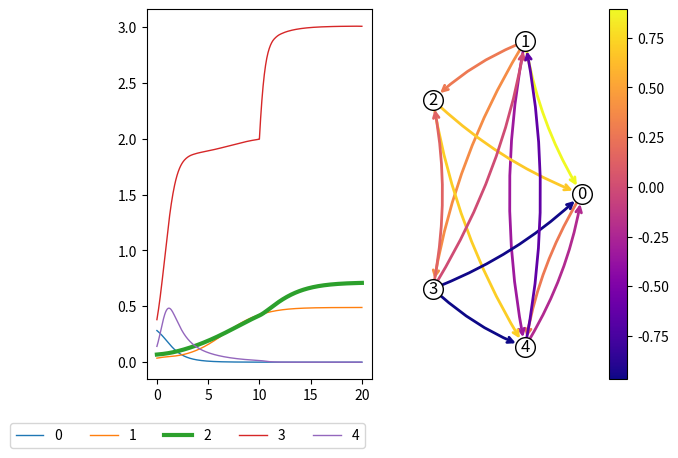

Source code (Python):
##location: cd Github/dynamics_random_complex_systems

##to run: python3 single_random_kick.py

########################################################

##Part A: load in the libraries and functions for running the code

##libraries

import random
from random import randint
import numpy as np
import csv

import matplotlib as mpl
import matplotlib.pyplot as plt
import matplotlib.animation as animation

import networkx as nx

import scipy as sp
from scipy.integrate import solve_ivp

###############################################################

##dyadic behaviour model

def Calc_x_dot(x):

        growth_rate=full_inputs[0:no_factors]

        growth_to_max_rate=full_inputs[no_factors:2*no_factors]

        max_resources=full_inputs[2*no_factors:3*no_factors]

        no_full_inputs=len(full_inputs)

        interactions_long=full_inputs[3*no_factors:(no_full_inputs+1)]

        interactions=np.reshape(interactions_long, (no_factors, no_factors))
        
        x_dot=np.zeros(no_factors)

        for sel_ind in np.arange(no_factors):

                x_growth=x[sel_ind]*growth_rate[sel_ind]

                x_logistic_growth=growth_to_max_rate[sel_ind]*max_resources[sel_ind]-x[sel_ind]

                for sel_other_ind in np.arange(no_factors):
		
                        x_logistic_growth=x_logistic_growth+interactions[sel_other_ind, sel_ind]*x[sel_other_ind]
			
                x_dot[sel_ind]=x_growth*x_logistic_growth
			
        return(x_dot)

def Behaviour_Model_ODE(t, x):#, alpha, beta, gamma, delta, epsilon):

	x_dot=Calc_x_dot(x)
	
	return(x_dot)
	
############################
	
def Single_Behaviour_Kick(kick_size, no_factors, no_t, max_t, plot_dynamics=0):
	
	t_max=0
	
	single_kick_data=[]

	#t=0

	#b_dot=Behaviour_Model_ODE(t, b, alpha, beta, gamma, delta, epsilon)
			
	#print("b_dot = ",b_dot)

	x_init=np.random.random(no_factors)*0.4
		
	full_z=np.reshape(x_init,(no_factors,1))

	print(full_z)

	#full_t=[]#np.empty(shape=[1])

	full_t=[0]

	print(full_t)

	nudge_behaviour=0
		
	t_min=t_max

	t_max=t_max+10

	t_sol=np.linspace(t_min, t_max, no_t)
		
	sol=solve_ivp(Behaviour_Model_ODE, [np.min(t_sol), np.max(t_sol)], x_init, dense_output=True, t_eval=t_sol)

	z=sol.sol(t_sol)

	full_z=np.hstack([full_z,z])
		
	full_t=np.hstack([full_t,t_sol])

	L=len(z[0,:])

	x_init=z[:,L-1]

	single_kick_data=np.hstack([single_kick_data, x_init[[0, 1]]])


	######

	##nudge the system

	nudge_behaviour=1

	x_init[0]=x_init[0]+nudge_behaviour*kick_size#np.random.random(2)*2

	#alpha[[0,1]]=alpha[[0,1]]+nudge_behaviour*0.5#(np.random.random(2)*2)*0.5
		
	#beta=beta+nudge_behaviour*0.5#(np.random.random(2)*2)*0.5
		
	#delta[[0,1]]=delta[[0,1]]+nudge_behaviour*(np.random.random(2)*2)*0.5

	#######

	##run for a second, to see what happens

	t_min=t_max

	t_max=t_max+1

	t_sol=np.linspace(t_min, t_max, no_t)
		
	sol=solve_ivp(Behaviour_Model_ODE, [np.min(t_sol), np.max(t_sol)], x_init, dense_output=True, t_eval=t_sol)

	z=sol.sol(t_sol)

	full_z=np.hstack([full_z,z])
		
	full_t=np.hstack([full_t,t_sol])

	L=len(z[0,:])

	x_init=z[:,L-1]

	single_kick_data=np.hstack([single_kick_data, x_init[[0, 1]]])

	#########

	nudge_behaviour=0

	##run for another 9 seconds to see what happens

	t_min=t_max

	t_max=t_max+9

	t_sol=np.linspace(t_min, t_max, no_t)
		
	sol=solve_ivp(Behaviour_Model_ODE, [np.min(t_sol), np.max(t_sol)], x_init, dense_output=True, t_eval=t_sol)

	z=sol.sol(t_sol)

	full_z=np.hstack([full_z,z])
		
	full_t=np.hstack([full_t,t_sol])

	L=len(z[0,:])

	x_init=z[:,L-1]

	single_kick_data=np.hstack([single_kick_data, x_init[[0, 1]]])
	
	if plot_dynamics==1:
	
		fig, ax = plt.subplots(nrows=1, ncols=1)

#		ax[0].plot(full_t, full_z.T[:,[0,1]])
		#plt.ylim([0, 20])
		#ax[0].x_label('t')

		#	ax[1].plot(full_z.T[:,0],full_z.T[:,1])

		ax.plot(full_t, full_z.T)

		plt.show()
		
		fig.savefig("single_kick.png")
		
		
		plt.close()

	
	return(single_kick_data)
    
def Single_Model_Run(full_inputs, model_inputs):

    plot_output=model_inputs[0]
    no_factors=model_inputs[1]
    no_each_type_of_factor=model_inputs[2]
    no_t=model_inputs[3]
    max_t=model_inputs[4]
    prop_interactions=model_inputs[5]
    kick_size=model_inputs[6]
    kick_type=model_inputs[7]
    sel_node=model_inputs[8]
    sel_other_node=model_inputs[9]
    factor_order=model_inputs[10]

    #print("Factor order")

    #print(factor_order)

    factor_assignment=np.ones(no_factors)*-1

    des_factors=factor_order[0:no_each_type_of_factor[0]]

    factor_assignment[des_factors]=1

    neutral_factors=factor_order[no_each_type_of_factor[0]:(no_each_type_of_factor[0]+no_each_type_of_factor[1])]

    factor_assignment[neutral_factors]=0

    print("Factor assignment")

    print(factor_assignment)

    #print("full inputs = ", full_inputs)

    ##separate the full input into the actual inputs

#    growth_rate=full_inputs[0:no_factors]

 #   growth_to_max_rate=full_inputs[no_factors:2*no_factors]

  #  max_resources=full_inputs[2*no_factors:3*no_factors]

   # no_full_inputs=len(full_inputs)

    #interactions_long=full_inputs[3*no_factors:(no_full_inputs+1)]

    #interactions=np.reshape(interactions_long, (no_factors, no_factors))

    #print("growth_rate = ", growth_rate)

    #print("growth_to_max_rate = ", growth_to_max_rate)

    #print("max_resources = ", max_resources)

    #print("interactions = ", interactions)

    ###########

    ##run the dynamics

    single_kick_data=[]

    x_init=np.random.random(no_factors)*0.4
            
    full_z=np.reshape(x_init,(no_factors,1))

    print(full_z)

    full_t=[0]

    print(full_t)

    nudge_behaviour=0
            
    t_min=0

    t_max=int(max_t/2)

    t_sol=np.linspace(t_min, t_max, no_t)
            
    sol=solve_ivp(Behaviour_Model_ODE, [np.min(t_sol), np.max(t_sol)], x_init, dense_output=True, t_eval=t_sol)

    z=sol.sol(t_sol)

    full_z=np.hstack([full_z,z])
            
    full_t=np.hstack([full_t,t_sol])

    L=len(z[0,:])

    x_init=z[:,L-1]

    single_kick_data=np.hstack([single_kick_data, x_init[[0, 1]]])

    ##record the value before the kick_size

    before_intervention_value=x_init[0]
    
    final_value=x_init

    print("before_intervention_value = ", before_intervention_value)

    ######

    ##nudge the system

    if kick_type==1:

        x_init[sel_node]=x_init[sel_node]+kick_size#np.random.random(2)*2
        
    if kick_type==2:

        set_max_resources[sel_node]=set_max_resources[sel_node]+kick_size#np.random.random(2)*2
        
    if kick_type==3:

        set_interactions[sel_other_node, sel_node]=set_interactions[sel_other_node, sel_node]+kick_size#np.random.random(2)*2
        
    if kick_type==4:
    
        all_possible_intervention_points=np.where(full_inputs!=0)[0]
        
        possible_intervention_points=all_possible_intervention_points[all_possible_intervention_points>2*no_factors]

        print("Poss intervention points")

        print(possible_intervention_points)

        sel_intervention_point=np.random.permutation(possible_intervention_points)[0]

        full_inputs[sel_intervention_point]=full_inputs[sel_intervention_point]+kick_size

        

    #######

    intervention_effect=0
   
    if kick_type>0: ##only double the run if we have intervened

        ##run for another 10 seconds to see what happens

        t_min=int(max_t/2)

        t_max=int(max_t)

        t_sol=np.linspace(t_min, t_max, no_t)
                
        sol=solve_ivp(Behaviour_Model_ODE, [np.min(t_sol), np.max(t_sol)], x_init, dense_output=True, t_eval=t_sol)

        z=sol.sol(t_sol)

        full_z=np.hstack([full_z,z])
                
        full_t=np.hstack([full_t,t_sol])

        L=len(z[0,:])

        x_init=z[:,L-1]

        last_value=x_init[0]

        print("last_value = ", last_value)

        intervention_effect=last_value-before_intervention_value

        print("intervention_effect = ", intervention_effect)

        single_kick_data=np.hstack([single_kick_data, x_init[[0, 1]]])
        
        final_value=x_init
        
    if plot_output==1:
        
        fig, ax = plt.subplots(nrows=1, ncols=2)

        for sel_factor in np.arange(no_factors):

            set_line_width=1
            
            set_line_type="solid"
            
            sel_assignment=factor_assignment[sel_factor]
            
            if sel_assignment==1:
            
                    set_line_width=3
                    
            if sel_assignment==-1:
            
                    set_line_width=3
                    
                    set_line_type="dashed"

            ax[0].plot(full_t, full_z.T[:, sel_factor], linewidth=set_line_width, linestyle=set_line_type, label=f"{sel_factor}")
            
        ax[0].legend(bbox_to_anchor=(1, -0.1), ncol=no_factors)



        print("single_kick_data")

        print(single_kick_data)

        #############################################################

        ##plot the connecting networkx

        G = nx.DiGraph(set_interactions)

        seed = 13648  # Seed random number generators for reproducibility
        #G = nx.random_k_out_graph(10, 3, 0.5, seed=seed)
        #pos = nx.spring_layout(G, seed=seed)

        pos = nx.circular_layout(G, scale=2)

        node_sizes = 200#*(1+max_resources/np.sum(max_resources))
        M = G.number_of_edges()

        all_edge_colors = np.reshape(set_interactions, (len(set_interactions[:,0])*len(set_interactions[:,0]), 1))

        edge_colors=all_edge_colors[all_edge_colors!=0]

        cmap = plt.cm.plasma

        nodes = nx.draw_networkx_nodes(G, pos, node_size=node_sizes, node_color="white", edgecolors="black")

        edges = nx.draw_networkx_edges(
            G,
            pos,
            node_size=node_sizes,
            arrowstyle="->",
            arrowsize=10,
            edge_color=edge_colors,
            edge_cmap=cmap,
            width=2,
            connectionstyle='arc3,rad=0.1'
        )

        labels=nx.draw_networkx_labels(G, pos=pos)

        pc = mpl.collections.PatchCollection(edges, cmap=cmap)
        pc.set_array(edge_colors)

        ax[1] = plt.gca()
        ax[1].set_axis_off()
        plt.colorbar(pc, ax=ax[1])

        plt.show()
                
        fig.savefig("single_kick.png")
                
        plt.close()
        
    return(final_value)


#######################################################################################

plot_output=1

no_factors=5

no_each_type_of_factor=[1, 4, 0] ##must add up to the number of factors [desirable, neutral, undesirable]

no_t=250

max_t=20

prop_interactions=0.5

kick_size=2

kick_type=4 ##1=value, 2=max, 3=interaction, 4=random

sel_node=1

sel_other_node=1

##decide which nodes are desirable and undesirable

factor_order=np.random.permutation(np.arange(no_factors))


################################################

##run a single instantiation of the dynamic system

set_growth_rate=np.random.random(no_factors)*2

set_growth_to_max_rate=np.random.random(no_factors)*2

set_max_resources=np.random.random(no_factors)*2

initial_interactions=np.random.random([no_factors, no_factors])*2-1
        
##create an array that tells us which interactions to include

interactions_include=(np.random.choice([0, 1], no_factors*no_factors, p=[1-prop_interactions, prop_interactions])).reshape(no_factors, no_factors)

set_interactions=initial_interactions*interactions_include

for i in np.arange(no_factors):

	set_interactions[i,i]=0
    
##also, set the interaction between 1 and 0 to be 0.5 (always positive, and somewhere in the middle)

#interactions[1, 0]=0.5

full_interactions_long=np.reshape(set_interactions, (1,-1))

set_interactions_long=full_interactions_long[0, :]

print("growth_rate = ", set_growth_rate)

print("growth_to_max_rate = ", set_growth_to_max_rate)

print("max_resources = ", set_max_resources)

print("interactions = ", set_interactions)

#print("interactions long = ", interactions_long)

full_inputs=np.append(set_growth_rate, set_growth_to_max_rate)

full_inputs=np.append(full_inputs, set_max_resources)

full_inputs=np.append(full_inputs, set_interactions_long)

model_inputs=[plot_output, no_factors, no_each_type_of_factor, no_t, max_t, prop_interactions, kick_size, kick_type, sel_node, sel_other_node, factor_order]

final_values=Single_Model_Run(full_inputs, model_inputs)

print("Final values")

print(final_values)
